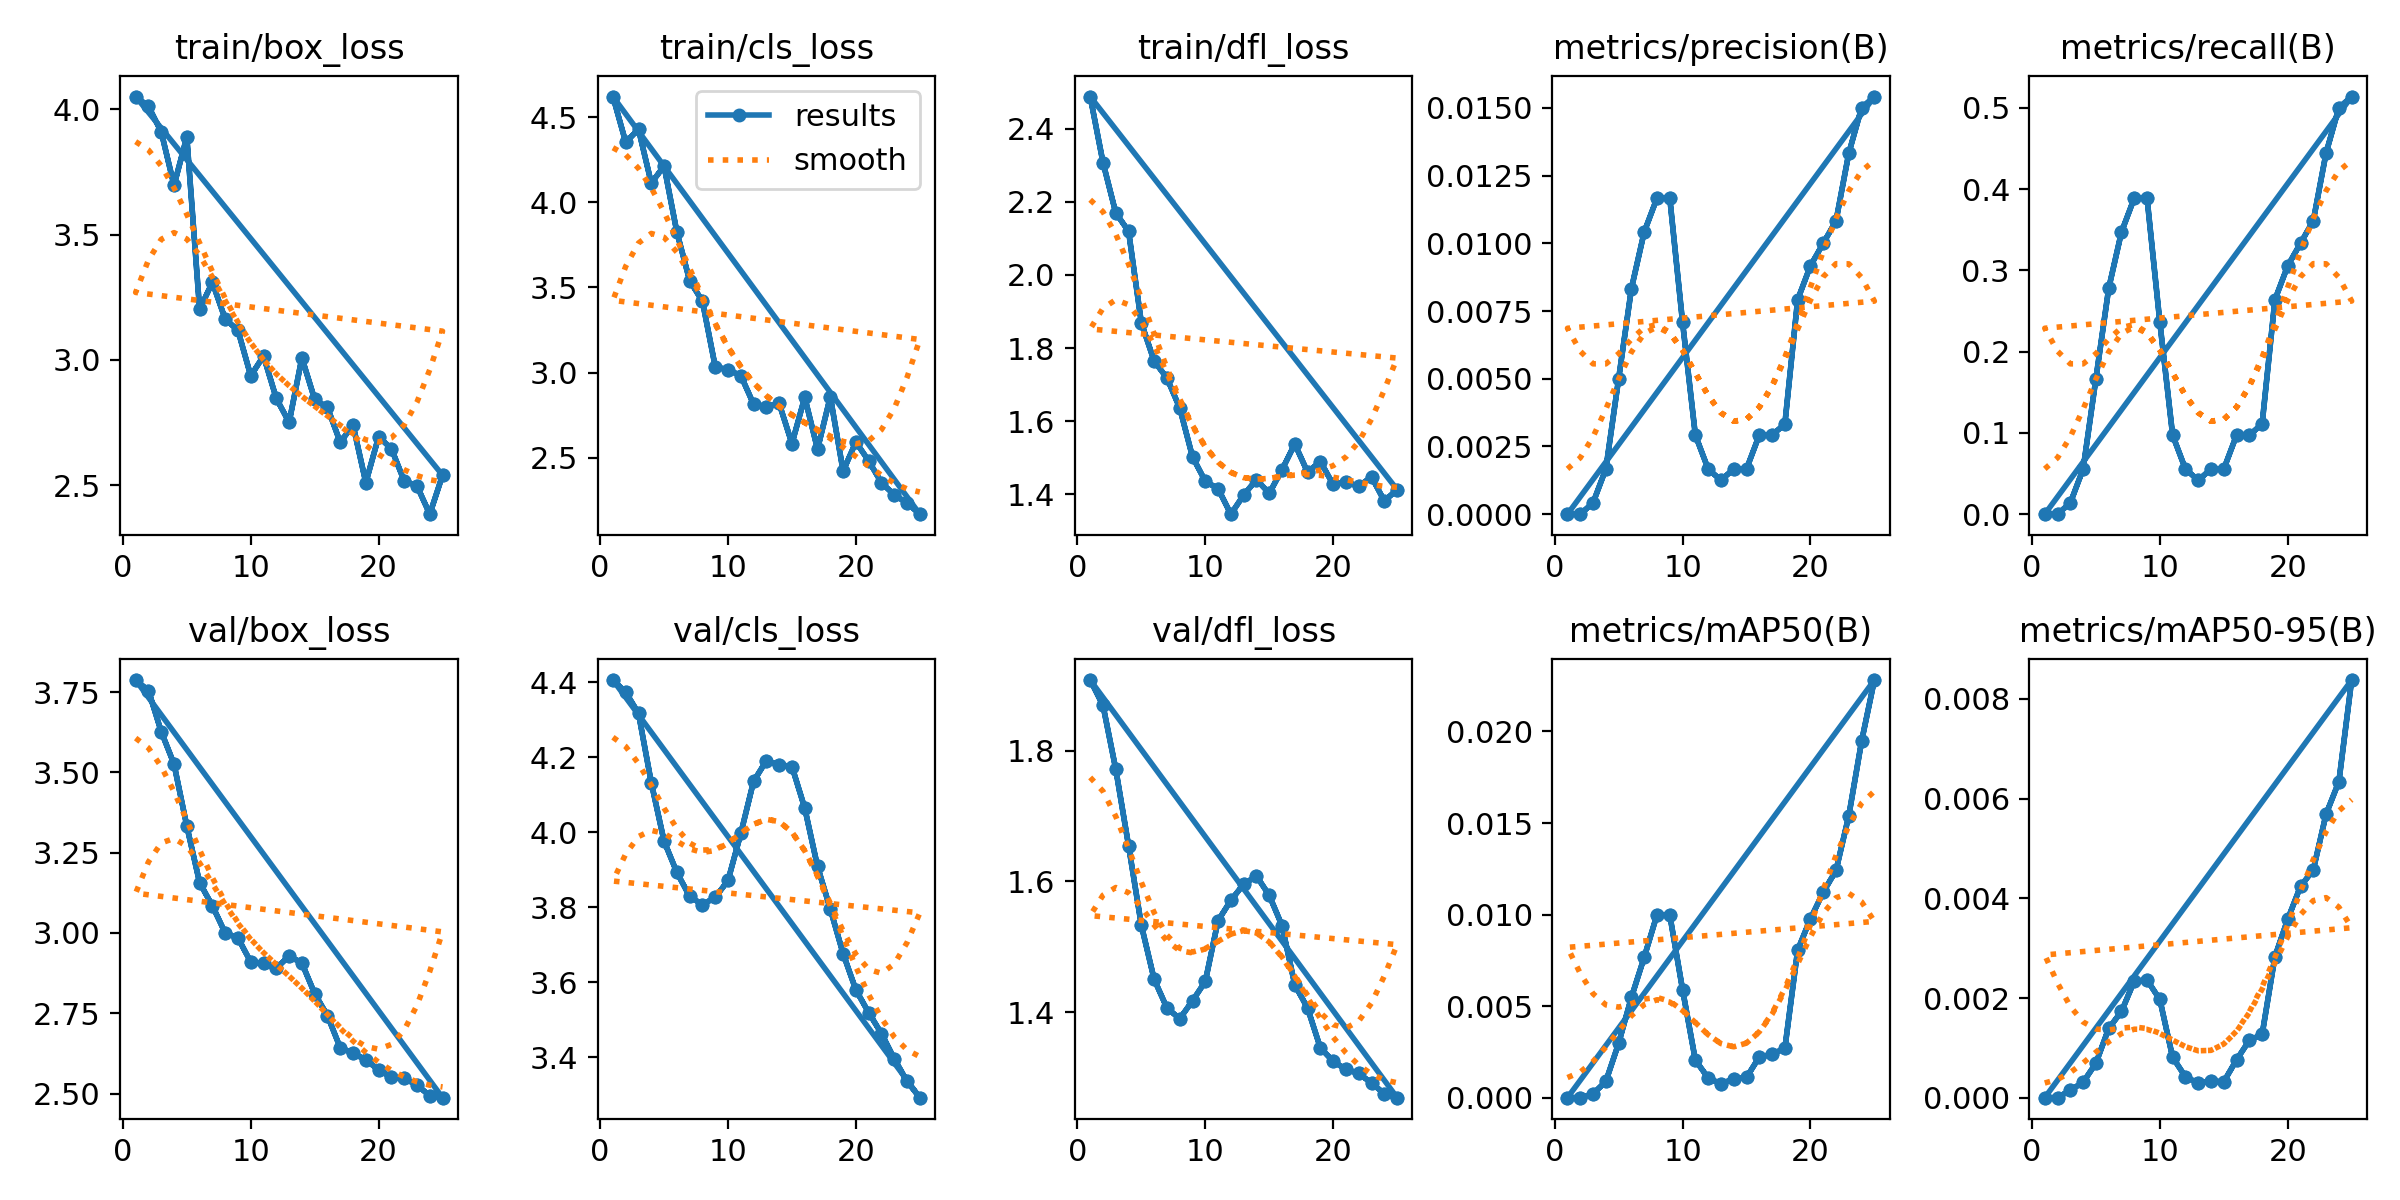

The file beside this chart, header and first rows:
epoch, time, train/box_loss, train/cls_loss, train/dfl_loss, metrics/precision(B), metrics/recall(B), metrics/mAP50(B), metrics/mAP50-95(B), val/box_loss, val/cls_loss, val/dfl_loss, lr/pg0, lr/pg1, lr/pg2
1, 14.85, 4.05, 4.623, 2.489, 0, 0, 0, 0, 3.787, 4.406, 1.908, 2e-05, 2e-05, 2e-05
2, 25.06, 4.012, 4.354, 2.308, 0, 0, 0, 0, 3.754, 4.374, 1.869, 5.7624e-05, 5.7624e-05, 5.7624e-05
3, 34.52, 3.91, 4.43, 2.17, 0.00042, 0.01389, 0.00021, 0.00015, 3.627, 4.318, 1.771, 9.208e-05, 9.208e-05, 9.208e-05
4, 44.15, 3.696, 4.114, 2.12, 0.00167, 0.05556, 0.00089, 0.00031, 3.526, 4.132, 1.655, 0.0001234, 0.0001234, 0.0001234
5, 54.1, 3.889, 4.214, 1.869, 0.005, 0.1667, 0.00297, 0.00069, 3.333, 3.977, 1.533, 0.0001515, 0.0001515, 0.0001515
6, 63.51, 3.202, 3.826, 1.764, 0.00833, 0.2778, 0.00548, 0.00139, 3.157, 3.893, 1.45, 0.0001764, 0.0001764, 0.0001764
7, 72.93, 3.309, 3.541, 1.718, 0.01042, 0.3472, 0.00767, 0.00173, 3.085, 3.829, 1.406, 0.0001982, 0.0001982, 0.0001982
8, 82.42, 3.163, 3.418, 1.636, 0.01167, 0.3889, 0.00999, 0.00234, 3, 3.807, 1.39, 0.0002168, 0.0002168, 0.0002168
9, 92.53, 3.118, 3.034, 1.502, 0.01167, 0.3889, 0.00998, 0.00236, 2.985, 3.827, 1.417, 0.0002323, 0.0002323, 0.0002323
10, 102.5, 2.936, 3.015, 1.435, 0.00708, 0.2361, 0.0059, 0.00197, 2.91, 3.872, 1.447, 0.0002446, 0.0002446, 0.0002446
11, 112.6, 3.015, 2.982, 1.415, 0.00292, 0.09722, 0.00205, 0.00081, 2.905, 3.997, 1.54, 0.0002537, 0.0002537, 0.0002537
12, 123, 2.846, 2.814, 1.345, 0.00167, 0.05556, 0.00108, 0.00042, 2.89, 4.136, 1.571, 0.0002596, 0.0002596, 0.0002596
13, 132.6, 2.751, 2.799, 1.397, 0.00125, 0.04167, 0.00075, 0.00029, 2.928, 4.191, 1.596, 0.0002624, 0.0002624, 0.0002624
14, 142.2, 3.008, 2.818, 1.439, 0.00167, 0.05556, 0.00103, 0.00033, 2.906, 4.181, 1.608, 0.000262, 0.000262, 0.000262
15, 151.5, 2.843, 2.582, 1.402, 0.00167, 0.05556, 0.00111, 0.00032, 2.811, 4.176, 1.579, 0.0002584, 0.0002584, 0.0002584
16, 160.9, 2.81, 2.854, 1.466, 0.00292, 0.09722, 0.00222, 0.00076, 2.743, 4.065, 1.532, 0.0002517, 0.0002517, 0.0002517
17, 170.3, 2.671, 2.549, 1.537, 0.00292, 0.09722, 0.00237, 0.00115, 2.643, 3.909, 1.442, 0.0002418, 0.0002418, 0.0002418
18, 180, 2.74, 2.858, 1.46, 0.00333, 0.1111, 0.0027, 0.00127, 2.626, 3.795, 1.406, 0.0002288, 0.0002288, 0.0002288
19, 190.3, 2.51, 2.421, 1.489, 0.00792, 0.2639, 0.00806, 0.00283, 2.605, 3.677, 1.345, 0.0002125, 0.0002125, 0.0002125
20, 199.9, 2.694, 2.591, 1.426, 0.00917, 0.3056, 0.00977, 0.00358, 2.574, 3.58, 1.325, 0.0001931, 0.0001931, 0.0001931
21, 209.4, 2.646, 2.48, 1.433, 0.01, 0.3333, 0.01122, 0.00424, 2.551, 3.519, 1.312, 0.0001706, 0.0001706, 0.0001706
22, 218.8, 2.517, 2.352, 1.421, 0.01083, 0.3611, 0.01241, 0.00457, 2.548, 3.463, 1.306, 0.0001448, 0.0001448, 0.0001448
23, 228, 2.497, 2.28, 1.447, 0.01333, 0.4444, 0.0154, 0.00569, 2.527, 3.396, 1.291, 0.0001159, 0.0001159, 0.0001159
24, 237.4, 2.385, 2.233, 1.381, 0.015, 0.5, 0.01947, 0.00634, 2.493, 3.336, 1.275, 8.3848e-05, 8.3848e-05, 8.3848e-05
25, 247, 2.54, 2.167, 1.412, 0.01542, 0.5139, 0.02281, 0.00838, 2.487, 3.292, 1.269, 4.8608e-05, 4.8608e-05, 4.8608e-05
1, 15.76, 4.05, 4.623, 2.489, 0, 0, 0, 0, 3.787, 4.406, 1.908, 2e-05, 2e-05, 2e-05
2, 26.77, 4.012, 4.354, 2.308, 0, 0, 0, 0, 3.754, 4.374, 1.869, 5.7624e-05, 5.7624e-05, 5.7624e-05
3, 36.47, 3.91, 4.43, 2.17, 0.00042, 0.01389, 0.00021, 0.00015, 3.627, 4.318, 1.771, 9.208e-05, 9.208e-05, 9.208e-05
4, 46.26, 3.696, 4.114, 2.12, 0.00167, 0.05556, 0.00089, 0.00031, 3.526, 4.132, 1.655, 0.0001234, 0.0001234, 0.0001234
5, 59.84, 3.889, 4.214, 1.869, 0.005, 0.1667, 0.00297, 0.00069, 3.333, 3.977, 1.533, 0.0001515, 0.0001515, 0.0001515
6, 69.88, 3.202, 3.826, 1.764, 0.00833, 0.2778, 0.00548, 0.00139, 3.157, 3.893, 1.45, 0.0001764, 0.0001764, 0.0001764
7, 80.45, 3.309, 3.541, 1.718, 0.01042, 0.3472, 0.00767, 0.00173, 3.085, 3.829, 1.406, 0.0001982, 0.0001982, 0.0001982
8, 89.87, 3.163, 3.418, 1.636, 0.01167, 0.3889, 0.00999, 0.00234, 3, 3.807, 1.39, 0.0002168, 0.0002168, 0.0002168
9, 99.56, 3.118, 3.034, 1.502, 0.01167, 0.3889, 0.00998, 0.00236, 2.985, 3.827, 1.417, 0.0002323, 0.0002323, 0.0002323
10, 109.3, 2.936, 3.015, 1.435, 0.00708, 0.2361, 0.0059, 0.00197, 2.91, 3.872, 1.447, 0.0002446, 0.0002446, 0.0002446
11, 118.7, 3.015, 2.982, 1.415, 0.00292, 0.09722, 0.00205, 0.00081, 2.905, 3.997, 1.54, 0.0002537, 0.0002537, 0.0002537
12, 128.8, 2.846, 2.814, 1.345, 0.00167, 0.05556, 0.00108, 0.00042, 2.89, 4.136, 1.571, 0.0002596, 0.0002596, 0.0002596
13, 138.7, 2.751, 2.799, 1.397, 0.00125, 0.04167, 0.00075, 0.00029, 2.928, 4.191, 1.596, 0.0002624, 0.0002624, 0.0002624
14, 148.5, 3.008, 2.818, 1.439, 0.00167, 0.05556, 0.00103, 0.00033, 2.906, 4.181, 1.608, 0.000262, 0.000262, 0.000262
15, 157.7, 2.843, 2.582, 1.402, 0.00167, 0.05556, 0.00111, 0.00032, 2.811, 4.176, 1.579, 0.0002584, 0.0002584, 0.0002584
16, 167.3, 2.81, 2.854, 1.466, 0.00292, 0.09722, 0.00222, 0.00076, 2.743, 4.065, 1.532, 0.0002517, 0.0002517, 0.0002517
17, 176.6, 2.671, 2.549, 1.537, 0.00292, 0.09722, 0.00237, 0.00115, 2.643, 3.909, 1.442, 0.0002418, 0.0002418, 0.0002418
18, 186.1, 2.74, 2.858, 1.46, 0.00333, 0.1111, 0.0027, 0.00127, 2.626, 3.795, 1.406, 0.0002288, 0.0002288, 0.0002288
19, 195.6, 2.51, 2.421, 1.489, 0.00792, 0.2639, 0.00806, 0.00283, 2.605, 3.677, 1.345, 0.0002125, 0.0002125, 0.0002125
20, 204.8, 2.694, 2.591, 1.426, 0.00917, 0.3056, 0.00977, 0.00358, 2.574, 3.58, 1.325, 0.0001931, 0.0001931, 0.0001931
21, 214.7, 2.646, 2.48, 1.433, 0.01, 0.3333, 0.01122, 0.00424, 2.551, 3.519, 1.312, 0.0001706, 0.0001706, 0.0001706
22, 224.4, 2.517, 2.352, 1.421, 0.01083, 0.3611, 0.01241, 0.00457, 2.548, 3.463, 1.306, 0.0001448, 0.0001448, 0.0001448
23, 233.7, 2.497, 2.28, 1.447, 0.01333, 0.4444, 0.0154, 0.00569, 2.527, 3.396, 1.291, 0.0001159, 0.0001159, 0.0001159
24, 242.9, 2.385, 2.233, 1.381, 0.015, 0.5, 0.01947, 0.00634, 2.493, 3.336, 1.275, 8.3848e-05, 8.3848e-05, 8.3848e-05
25, 252.4, 2.54, 2.167, 1.412, 0.01542, 0.5139, 0.02281, 0.00838, 2.487, 3.292, 1.269, 4.8608e-05, 4.8608e-05, 4.8608e-05
